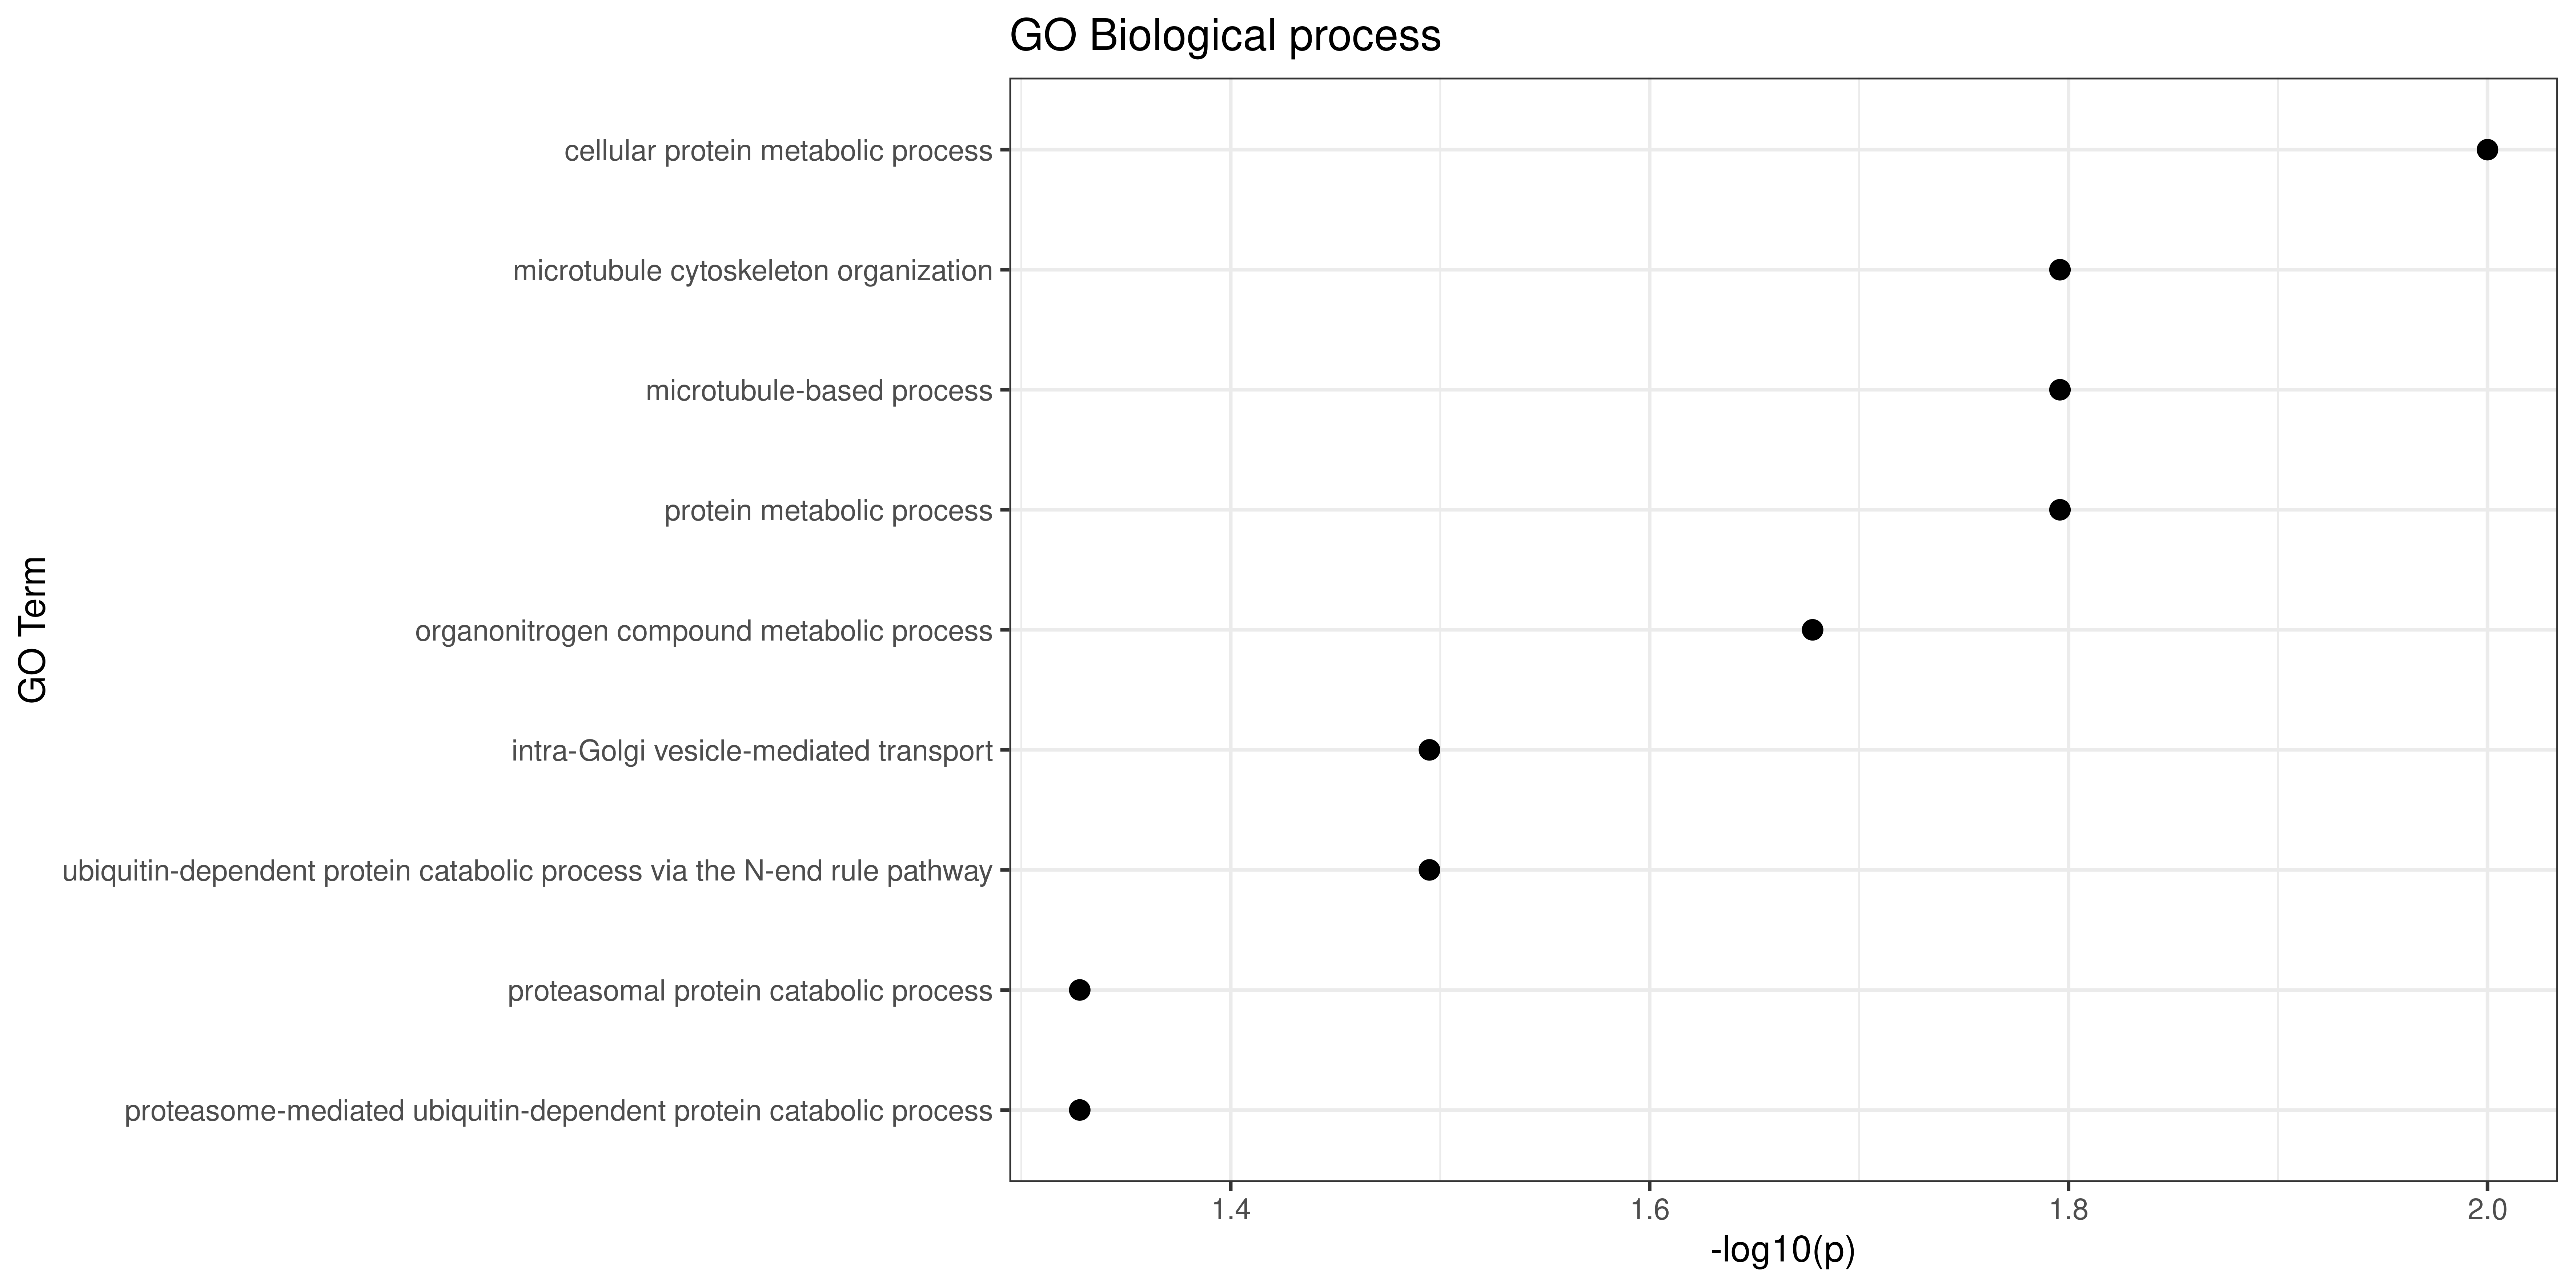

The table this chart was drawn from, first rows:
GO.ID, Term, Annotated, Significant, Expected, Classic, p.adj
GO:0044267, cellular protein metabolic process, 11, 2, 0.18, 0.010, 0.036
GO:0000226, microtubule cytoskeleton organization, 1, 1, 0.02, 0.016, 0.036
GO:0007017, microtubule-based process, 1, 1, 0.02, 0.016, 0.036
GO:0019538, protein metabolic process, 14, 2, 0.22, 0.016, 0.036
GO:1901564, organonitrogen compound metabolic proces…, 16, 2, 0.25, 0.021, 0.0378
GO:0006891, intra-Golgi vesicle-mediated transport, 2, 1, 0.03, 0.032, 0.0411
GO:0071596, ubiquitin-dependent protein catabolic pr…, 2, 1, 0.03, 0.032, 0.0411
GO:0010498, proteasomal protein catabolic process, 3, 1, 0.05, 0.047, 0.047
GO:0043161, proteasome-mediated ubiquitin-dependent …, 3, 1, 0.05, 0.047, 0.047
